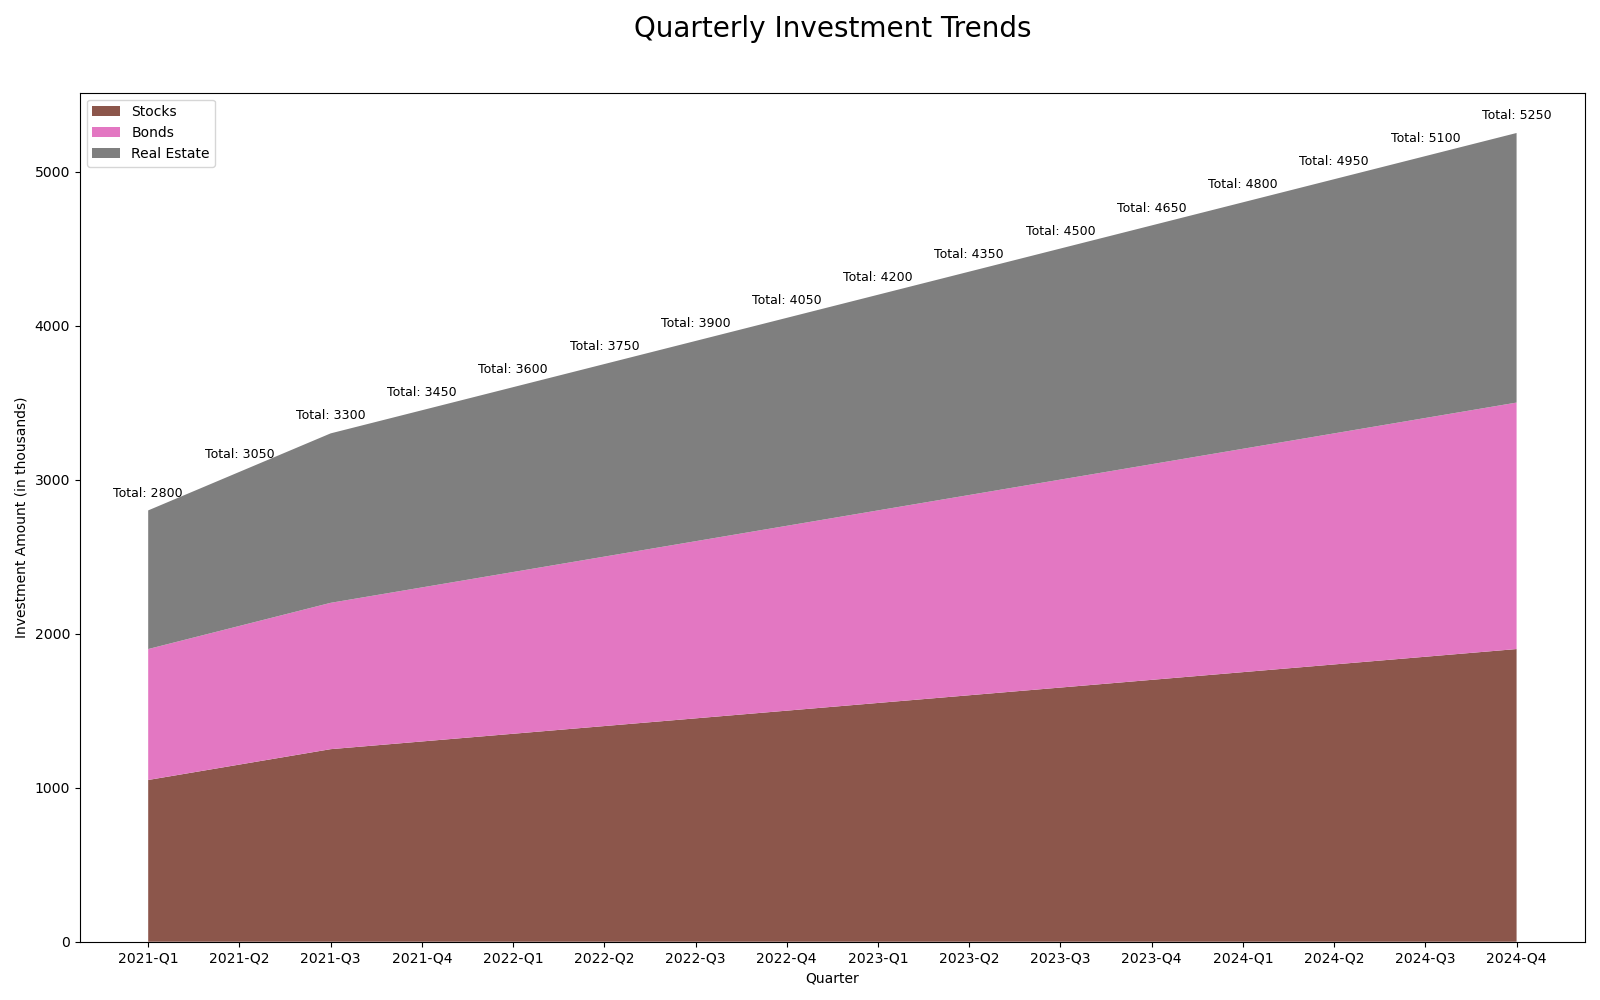

The table this chart was drawn from, first rows:
Category, Stocks, Bonds, Real Estate
2021-Q1, 1050, 850, 900
2021-Q2, 1150, 900, 1000
2021-Q3, 1250, 950, 1100
2021-Q4, 1300, 1000, 1150
2022-Q1, 1350, 1050, 1200
2022-Q2, 1400, 1100, 1250
2022-Q3, 1450, 1150, 1300
2022-Q4, 1500, 1200, 1350
2023-Q1, 1550, 1250, 1400
2023-Q2, 1600, 1300, 1450
2023-Q3, 1650, 1350, 1500
2023-Q4, 1700, 1400, 1550
2024-Q1, 1750, 1450, 1600
2024-Q2, 1800, 1500, 1650
2024-Q3, 1850, 1550, 1700
2024-Q4, 1900, 1600, 1750
